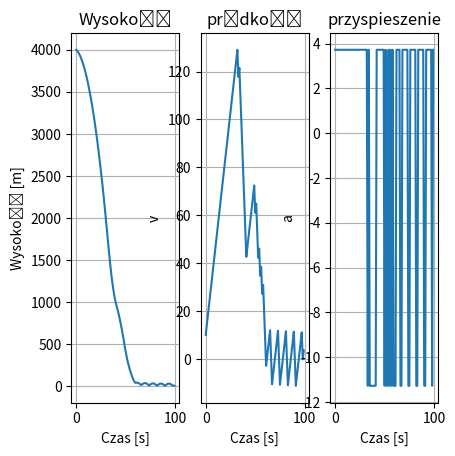

Source code (Python):
import matplotlib.pyplot as plt
# This is a sample Python script.

# Press Shift+F10 to execute it or replace it with your code.
# Press Double Shift to search everywhere for classes, files, tool windows, actions, and settings.


def time_to_reach_distance_num(h, v, a):
    if v < 0:
        return -1


    timestamp = 0.2
    time = -timestamp
    while h >= 0 and v >= 0:
        v += a * timestamp
        h -= v * timestamp

        time += timestamp
    return time


def time_to_reach_with_thrust(h, v):

    print("\tFsum:", Fsum)

    if v < 0:
        return 0

    time_stamp = 0.21
    time = -time_stamp

    while v > 0:
        v += Fsum * time_stamp
        h -= v * time_stamp
        if h <= 0:
            print("TOO LESS POWER TO STOP BEFORE CRUSH!!!")
            return -1


        time += time_stamp
    return time


def F(velocity, distance):
    # Required thrust to land safely
    if distance <= 0:
        return 0  # If distance is 0 or negative, no thrust is needed (already landed)
    else:
        required_thrust = ((velocity ** 2) / (2 * distance)) / Ms + g
        return required_thrust  # Limit thrust to maximum 1500 Newtons


def f_thrust():
    required_thrust = F(vCurr, hCurr)

    if required_thrust >= Fmax * 0.75:
        return -Fmax
    elif required_thrust >= Fmax * 0.50:
        return -Fmax * 0.75
    elif required_thrust >= Fmax * 0.25:
        return -Fmax * 0.50
    else:
        return -Fmax * 0.25
    #Fsum = -Fmax / Ms + g


# Press the green button in the gutter to run the script.
if __name__ == '__main__':

    G = 6.67 * pow(10, -11)  # stała grawitacyjna

    # timestamp = 5  # czas miedzy pomiarami
    tSimEnd = 300
    t_step = 1
    t = 0
    hStart = 4000  # wysokosc poczatkowa
    vStart = 10  # predkosc m/s poczatkowa, dodatnia gdy zbliza się

    Ms = 1000  # masa łazika
    Mp = 6.41 * pow(10, 23)  # masa planety
    Rp = 3389000  # km promien
    g = G * Mp / (Rp * Rp)  # grawitacja planety

    hCurr = hStart
    vCurr = vStart
    aCurr = g

    Fmax = 15000  # N maksymalna przepustnica
    Fcurr = 0  # obecna przepustnica

    Fsum = -Fmax / Ms + g

    time_to_distance_num = time_to_reach_distance_num(hStart, vCurr, aCurr)
    thrust_time_to_distance_num = time_to_reach_with_thrust(hStart, vCurr)
    # time_to_distance_an = time_to_reach_distance_an(hStart, vCurr, aCurr)

    dt = []
    h = []
    v = []  # na plusie, gdy spada
    a = []
    f = []

    thrust_activated = False

    while (t < tSimEnd):
        print("\n", t, ":\tt num:", time_to_distance_num)
        print("\tthrust:", thrust_time_to_distance_num)
        # print(t, ":\tt an:", time_to_distance_an )
        print("\td:", hCurr)
        print("\tv:", vCurr)
        time_to_distance_num = time_to_reach_distance_num(hCurr, vCurr, aCurr)
        thrust_time_to_distance_num = time_to_reach_with_thrust(hCurr, vCurr)
        dt.append(t)

        a.append(aCurr)
        v.append(vCurr)
        h.append(hCurr)
        #f.append(F(vCurr, hCurr) / Ms)

        if time_to_distance_num <= thrust_time_to_distance_num and vCurr > 0 and hCurr > 0:
            Fsum = f_thrust() / Ms + g
            aCurr = Fsum = -Fmax / Ms + g

        else:
            aCurr = g  # (F(vCurr, hCurr) / Ms)
        vCurr += aCurr * t_step
        hCurr -= vCurr * t_step

        t += t_step

        if hCurr <= 0 and vCurr > 10:
            print("crash")
            break
        else:
            if hCurr <= 0:
                print("Landed!")
                break

    plt.subplot(1, 4, 1)
    plt.plot(dt, h)
    plt.title("Wysokość")
    plt.xlabel("Czas [s]")
    plt.ylabel("Wysokość [m]")
    plt.grid(True)

    #
    plt.subplot(1, 4, 2)
    plt.plot(dt, v)
    plt.title("prędkość")
    plt.xlabel("Czas [s]")
    plt.ylabel("v")
    plt.grid(True)

    plt.subplot(1, 4, 3)
    plt.plot(dt, a)
    # plt.legend(["u_pi", "u"])
    plt.title("przyspieszenie")
    plt.xlabel("Czas [s]")
    plt.ylabel("a")
    plt.grid(True)


    plt.show()